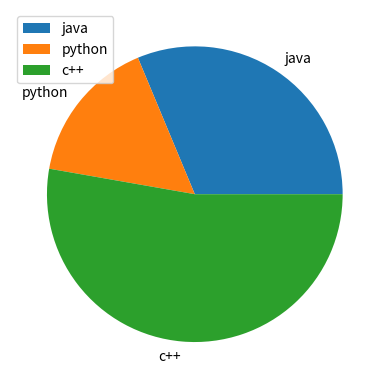

Write the Python code that produced this figure.
import matplotlib.pyplot as plt
#explore legend positions
trends = [51,26,86]
domains = ['java','python','c++']
plt.pie(trends,labels=domains)
plt.legend()
plt.show()